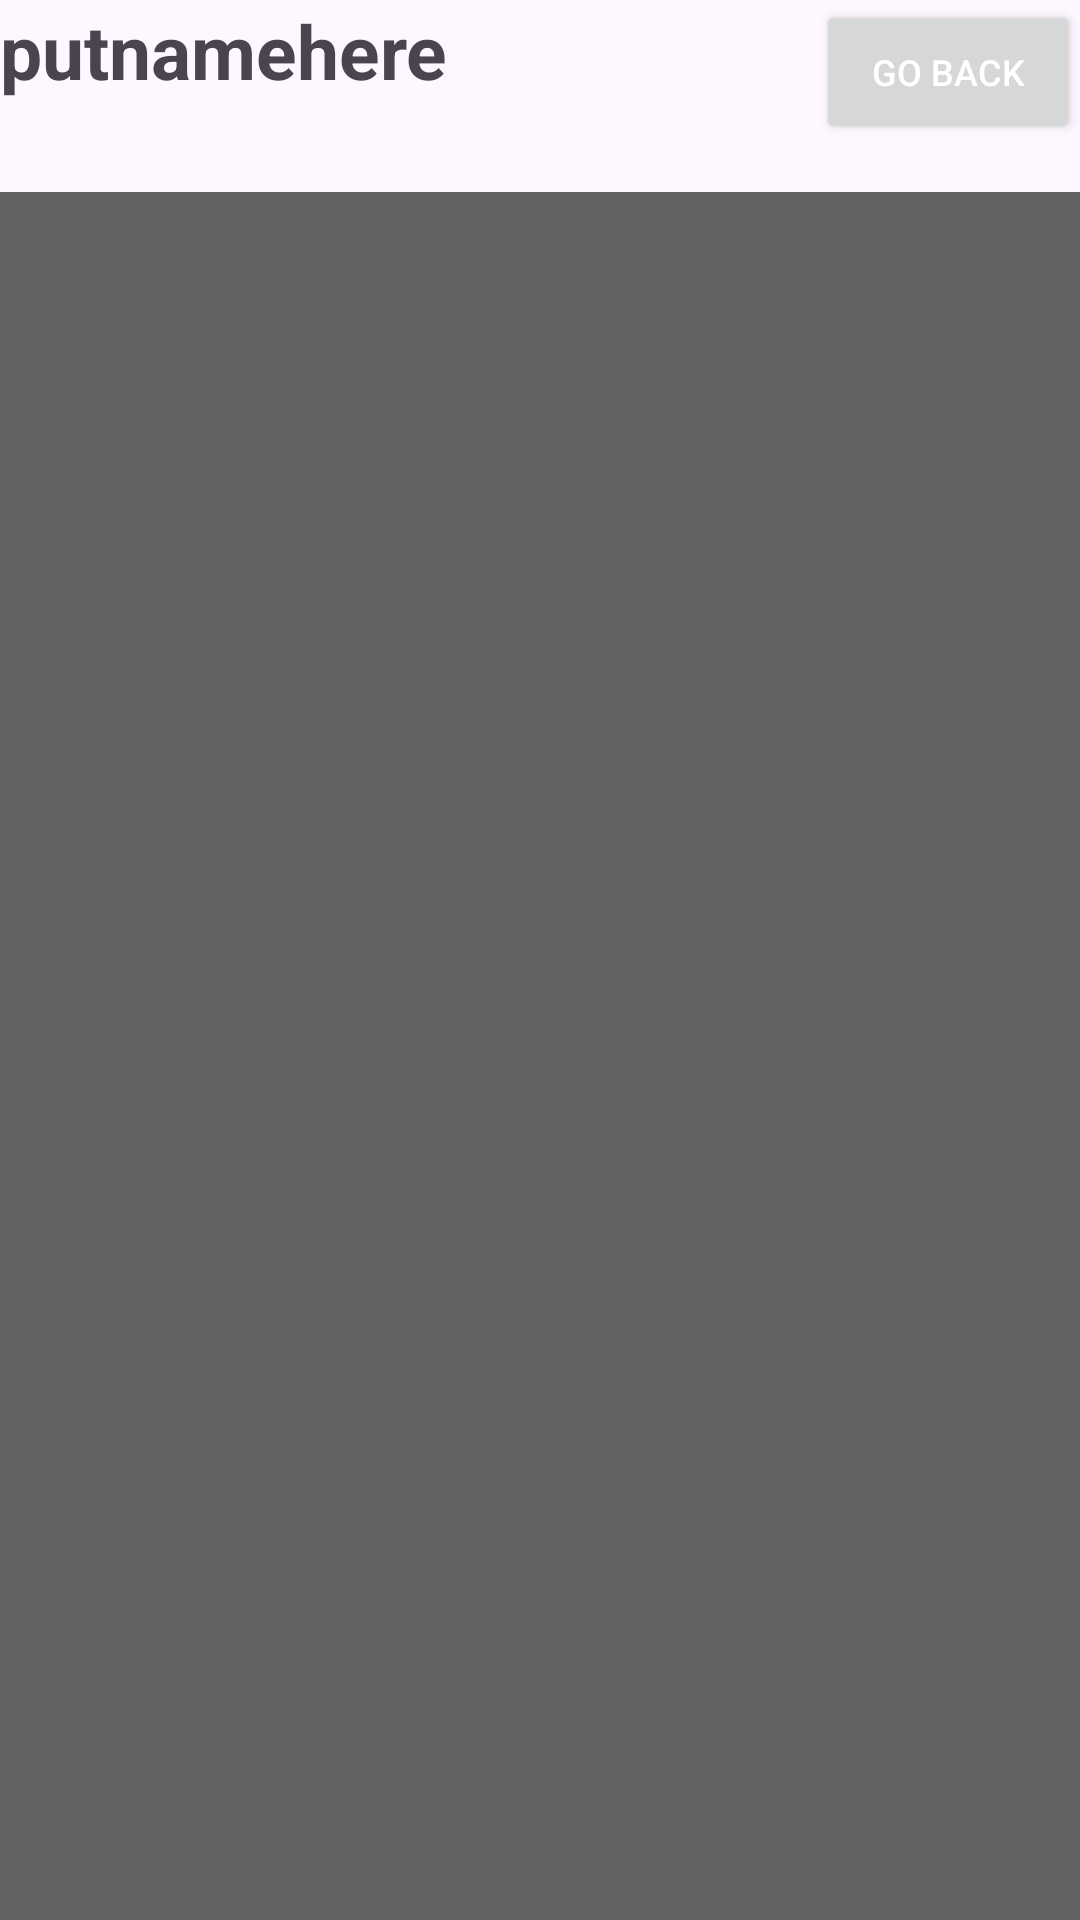

Here is an Android app screen rendered from its layout file. Give the layout XML and the strings, colors and styles it references.
<!-- AndroidManifest.xml: application theme Theme.AndroidFacebook -->
<!-- res/layout/activity_friend_list_page.xml -->
<?xml version="1.0" encoding="utf-8"?>
<androidx.constraintlayout.widget.ConstraintLayout xmlns:android="http://schemas.android.com/apk/res/android"
    xmlns:app="http://schemas.android.com/apk/res-auto"
    xmlns:tools="http://schemas.android.com/tools"
    android:layout_width="match_parent"
    android:layout_height="match_parent"
    tools:context=".friends.FriendListPage">

    <TextView
        android:id="@+id/nameOfFriend"
        android:layout_width="wrap_content"
        android:layout_height="wrap_content"
        android:text="putnamehere"
        android:textSize="25sp"
        android:textStyle="bold"
        app:layout_constraintStart_toStartOf="parent"
        app:layout_constraintTop_toTopOf="parent"

        />

    <Button
        android:id="@+id/goBackButton"
        android:layout_width="wrap_content"
        android:layout_height="wrap_content"
        android:text="Go Back"
        android:textSize="12sp"
        android:textColor="@android:color/white"
        app:layout_constraintEnd_toEndOf="parent"
        app:layout_constraintTop_toTopOf="parent"
        />

    <androidx.recyclerview.widget.RecyclerView
        android:id="@+id/lstFriends"
        android:layout_width="0dp"
        android:layout_height="0dp"
        android:layout_marginTop="16dp"
        android:nestedScrollingEnabled="true"
        app:layout_constraintStart_toStartOf="parent"
        app:layout_constraintEnd_toEndOf="parent"
        app:layout_constraintTop_toBottomOf="@id/goBackButton"
        app:layout_constraintBottom_toBottomOf="parent"
        android:background="@color/darker_gray"
        app:layout_behavior="YOUR_LAYOUT_BEHAVIOR_CLASS_NAME"
        tools:ignore="MissingClass" />

</androidx.constraintlayout.widget.ConstraintLayout>
<!-- resources referenced by this layout -->
<resources>
  <color name="darker_gray">#626262</color>
  <style name="Theme.AndroidFacebook" parent="Base.Theme.AndroidFacebook" />
  <style name="Base.Theme.AndroidFacebook" parent="Theme.Material3.DayNight.NoActionBar">
          
          
      </style>
</resources>
